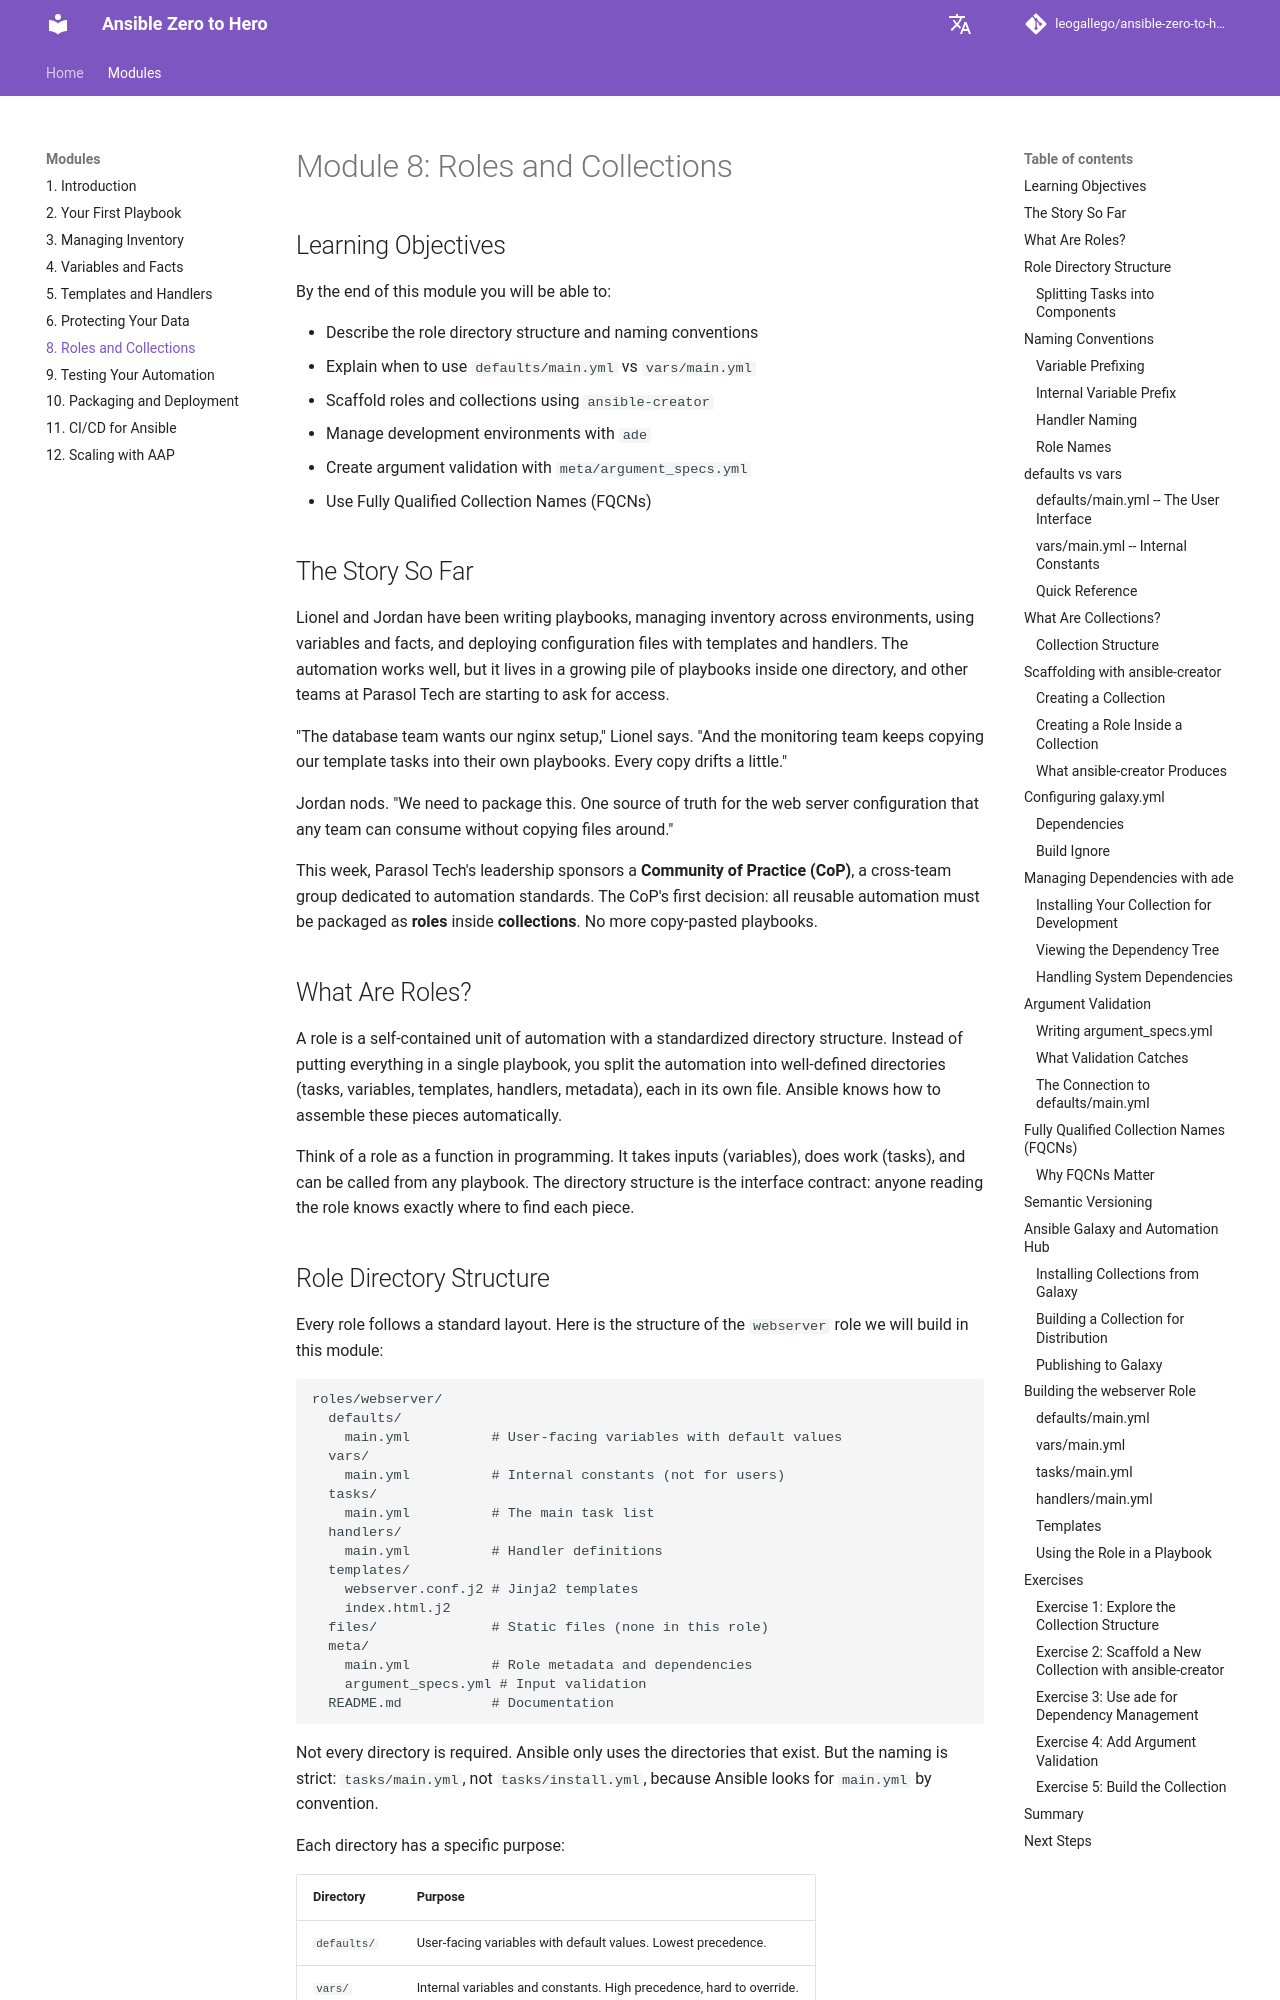

repository: leogallego/ansible-zero-to-hero · page: modules/8-roles-and-collections/index.html · generator: mkdocs

# Module 8: Roles and Collections

## Learning Objectives

By the end of this module you will be able to:

- Describe the role directory structure and naming conventions
- Explain when to use `defaults/main.yml` vs `vars/main.yml`
- Scaffold roles and collections using `ansible-creator`
- Manage development environments with `ade`
- Create argument validation with `meta/argument_specs.yml`
- Use Fully Qualified Collection Names (FQCNs)

## The Story So Far

Lionel and Jordan have been writing playbooks, managing inventory across environments, using variables and facts, and deploying configuration files with templates and handlers. The automation works well, but it lives in a growing pile of playbooks inside one directory, and other teams at Parasol Tech are starting to ask for access.

"The database team wants our nginx setup," Lionel says. "And the monitoring team keeps copying our template tasks into their own playbooks. Every copy drifts a little."

Jordan nods. "We need to package this. One source of truth for the web server configuration that any team can consume without copying files around."

This week, Parasol Tech's leadership sponsors a **Community of Practice (CoP)**, a cross-team group dedicated to automation standards. The CoP's first decision: all reusable automation must be packaged as **roles** inside **collections**. No more copy-pasted playbooks.

## What Are Roles?

A role is a self-contained unit of automation with a standardized directory structure. Instead of putting everything in a single playbook, you split the automation into well-defined directories (tasks, variables, templates, handlers, metadata), each in its own file. Ansible knows how to assemble these pieces automatically.

Think of a role as a function in programming. It takes inputs (variables), does work (tasks), and can be called from any playbook. The directory structure is the interface contract: anyone reading the role knows exactly where to find each piece.
